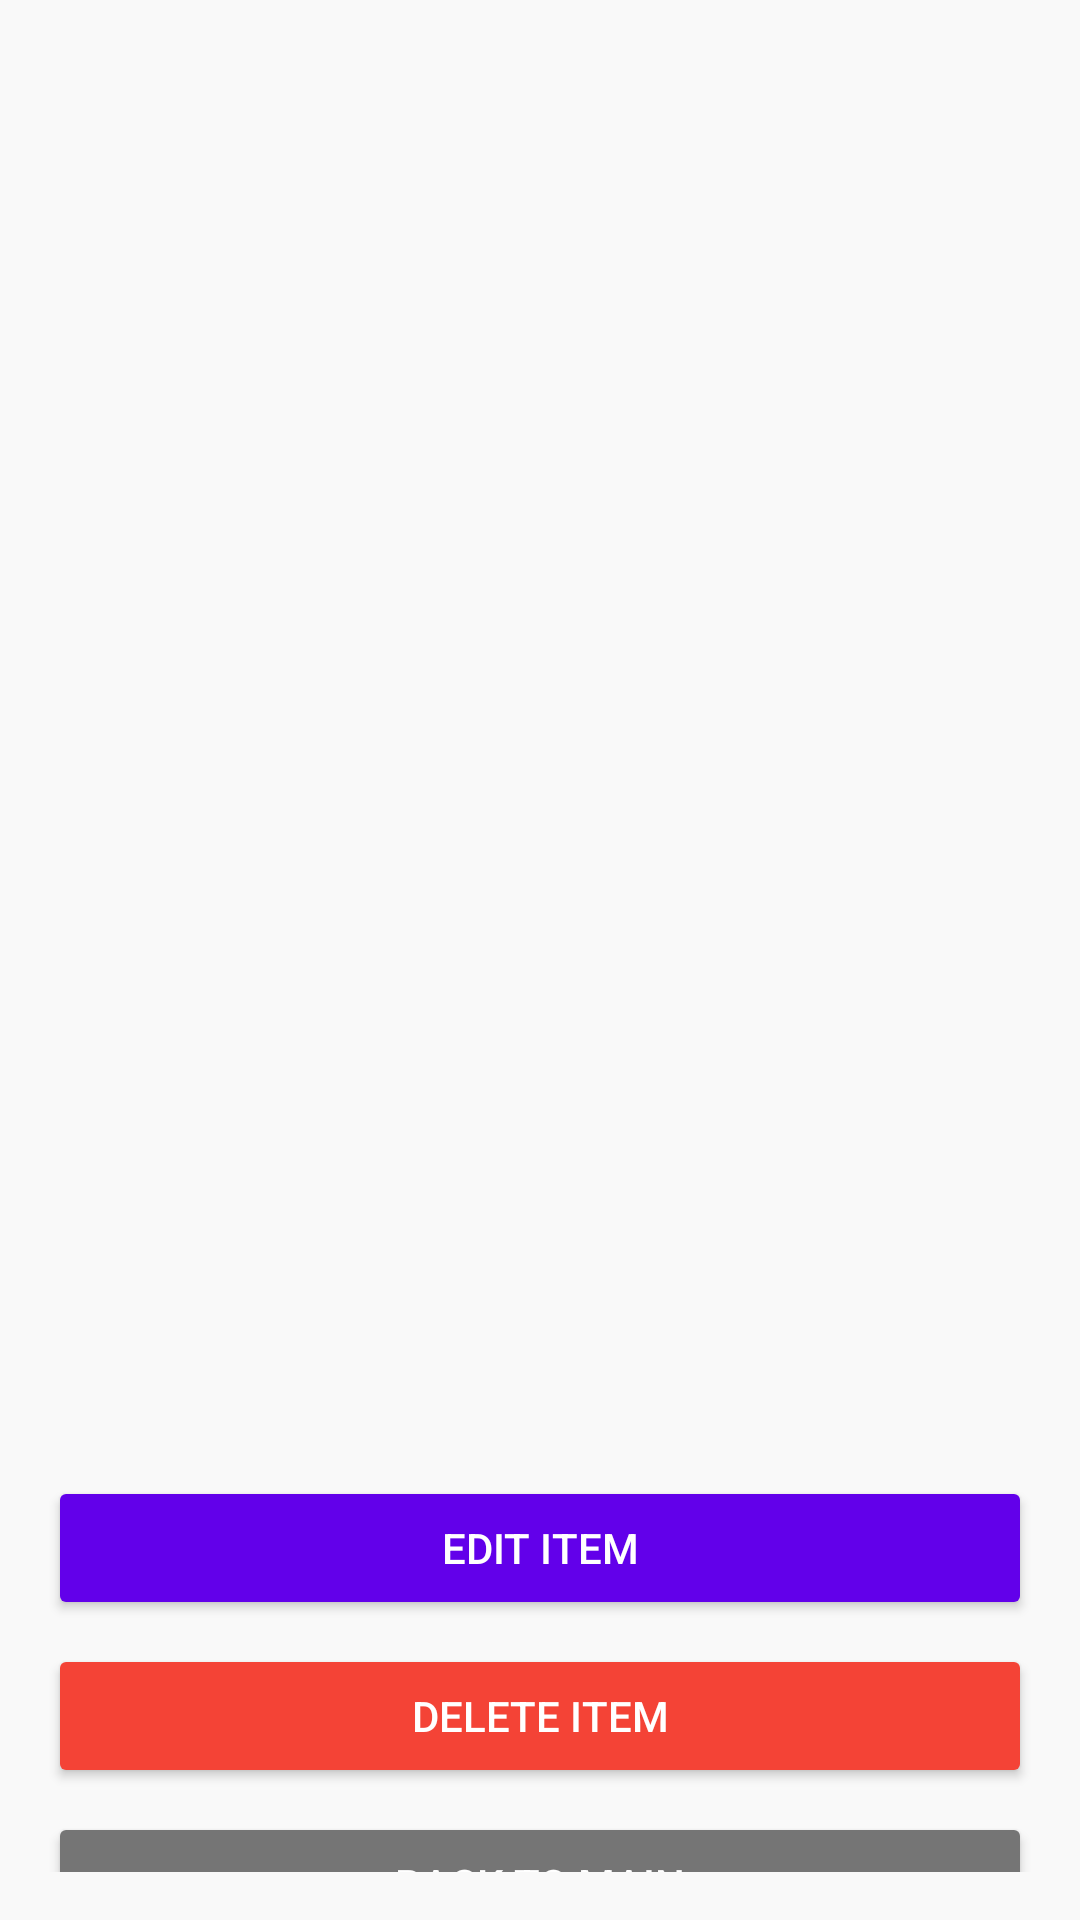

Produce the Android XML layout that renders to this screen, including the resource entries it uses.
<!-- AndroidManifest.xml: application theme Theme.XChange -->
<!-- res/layout/activity_item_detail.xml -->
<androidx.constraintlayout.widget.ConstraintLayout
    xmlns:android="http://schemas.android.com/apk/res/android"
    xmlns:app="http://schemas.android.com/apk/res-auto"
    xmlns:tools="http://schemas.android.com/tools"
    android:layout_width="match_parent"
    android:layout_height="match_parent"
    android:padding="16dp"
    android:background="@color/light_background">

    
    <ImageView
        android:id="@+id/detailItemImageView"
        android:layout_width="0dp"
        android:layout_height="273dp"
        android:layout_marginTop="20dp"
        android:scaleType="centerCrop"
        app:layout_constraintTop_toTopOf="parent"
        app:layout_constraintStart_toStartOf="parent"
        app:layout_constraintEnd_toEndOf="parent" />

    
    <TextView
        android:id="@+id/detailItemNameTextView"
        android:layout_width="0dp"
        android:layout_height="wrap_content"
        android:layout_marginTop="16dp"
        android:textColor="@color/primary_text"
        android:textSize="24sp"
        android:textStyle="bold"
        app:layout_constraintTop_toBottomOf="@id/detailItemImageView"
        app:layout_constraintStart_toStartOf="parent"
        app:layout_constraintEnd_toEndOf="parent" />

    
    <TextView
        android:id="@+id/detailItemDescriptionTextView"
        android:layout_width="0dp"
        android:layout_height="wrap_content"
        android:layout_marginTop="8dp"
        android:textColor="@color/secondary_text"
        android:textSize="16sp"
        app:layout_constraintTop_toBottomOf="@id/detailItemNameTextView"
        app:layout_constraintStart_toStartOf="parent"
        app:layout_constraintEnd_toEndOf="parent" />

    
    <TextView
        android:id="@+id/detailItemCategoryTextView"
        android:layout_width="0dp"
        android:layout_height="wrap_content"
        android:layout_marginTop="8dp"
        android:textColor="@color/secondary_text"
        android:textSize="14sp"
        app:layout_constraintTop_toBottomOf="@id/detailItemDescriptionTextView"
        app:layout_constraintStart_toStartOf="parent"
        app:layout_constraintEnd_toEndOf="parent" />

    
    <TextView
        android:id="@+id/detailItemConditionTextView"
        android:layout_width="0dp"
        android:layout_height="wrap_content"
        android:layout_marginTop="8dp"
        android:textColor="@color/secondary_text"
        android:textSize="14sp"
        app:layout_constraintTop_toBottomOf="@id/detailItemCategoryTextView"
        app:layout_constraintStart_toStartOf="parent"
        app:layout_constraintEnd_toEndOf="parent" />

    
    <TextView
        android:id="@+id/detailItemXchangerTextView"
        android:layout_width="0dp"
        android:layout_height="wrap_content"
        android:layout_marginTop="8dp"
        android:textColor="@color/secondary_text"
        android:textSize="14sp"
        app:layout_constraintTop_toBottomOf="@id/detailItemConditionTextView"
        app:layout_constraintStart_toStartOf="parent"
        app:layout_constraintEnd_toEndOf="parent" />

    
    <TextView
        android:id="@+id/requestStatusTextView"
        android:layout_width="wrap_content"
        android:layout_height="wrap_content"
        android:layout_marginTop="8dp"
        android:textColor="@android:color/holo_red_dark"
        android:visibility="gone"
        android:text="This item is already requested."
        app:layout_constraintTop_toBottomOf="@id/detailItemXchangerTextView"
        app:layout_constraintStart_toStartOf="parent"
        app:layout_constraintEnd_toEndOf="parent" />

    
    <LinearLayout
        android:id="@+id/buttonContainer"
        android:layout_width="0dp"
        android:layout_height="wrap_content"
        android:layout_marginTop="16dp"
        android:orientation="vertical"
        app:layout_constraintTop_toBottomOf="@id/requestStatusTextView"
        app:layout_constraintStart_toStartOf="parent"
        app:layout_constraintEnd_toEndOf="parent">

        <Button
            android:id="@+id/seeRequestCounterofferButton"
            android:layout_width="match_parent"
            android:layout_height="wrap_content"
            android:layout_marginTop="8dp"
            android:backgroundTint="@color/Orange"
            android:textColor="@color/white"
            android:text="See Request/Counteroffer"
            android:visibility="gone" />

        
        <Button
            android:id="@+id/requestItemButton"
            android:layout_width="match_parent"
            android:layout_height="wrap_content"
            android:layout_marginTop="8dp"
            android:backgroundTint="@color/primary"
            android:textColor="@color/white"
            android:text="Request"
            android:visibility="gone" />

        
        <Button
            android:id="@+id/acceptButton"
            android:layout_width="match_parent"
            android:layout_height="wrap_content"
            android:layout_marginTop="8dp"
            android:backgroundTint="@color/Green"
            android:textColor="@color/white"
            android:text="Accept"
            android:visibility="gone" />

        
        <Button
            android:id="@+id/rejectButton"
            android:layout_width="match_parent"
            android:layout_height="wrap_content"
            android:layout_marginTop="8dp"
            android:backgroundTint="@color/black"
            android:textColor="@color/white"
            android:text="Reject"
            android:visibility="gone" />

        
        <Button
            android:id="@+id/cancelRequestButton"
            android:layout_width="match_parent"
            android:layout_height="wrap_content"
            android:layout_marginTop="8dp"
            android:backgroundTint="@color/Red"
            android:textColor="@color/white"
            android:text="Cancel Request"
            android:visibility="gone" />

        <TextView
            android:id="@+id/counterofferInitiatedTextView"
            android:layout_width="wrap_content"
            android:layout_height="wrap_content"
            android:layout_marginTop="16dp"
            android:visibility="gone"
            android:text="Counteroffer initiated"
            android:textStyle="bold"
            android:textColor="@color/primary_text"
            android:textSize="18sp" />

        
        <Button
            android:id="@+id/counterofferButton"
            android:layout_width="match_parent"
            android:layout_height="wrap_content"
            android:layout_marginTop="8dp"
            android:backgroundTint="@color/Yellow"
            android:textColor="@color/white"
            android:text="Counter Offer"
            android:visibility="gone" />

        
        <Button
            android:id="@+id/editItemButton"
            android:layout_width="match_parent"
            android:layout_height="wrap_content"
            android:layout_marginTop="8dp"
            android:backgroundTint="@color/primary"
            android:textColor="@color/white"
            android:text="Edit Item" />

        
        <Button
            android:id="@+id/deleteItemButton"
            android:layout_width="match_parent"
            android:layout_height="wrap_content"
            android:layout_marginTop="8dp"
            android:backgroundTint="@color/Red"
            android:textColor="@color/white"
            android:text="Delete Item" />

        
        <Button
            android:id="@+id/backToMainButton"
            android:layout_width="match_parent"
            android:layout_height="wrap_content"
            android:layout_marginTop="8dp"
            android:backgroundTint="@color/secondary_text"
            android:textColor="@color/white"
            android:text="Back to Main" />

    </LinearLayout>

</androidx.constraintlayout.widget.ConstraintLayout>
<!-- resources referenced by this layout -->
<resources>
  <color name="Green">#4CAF50</color>
  <color name="Orange">#ff8000</color>
  <color name="Red">#F44336</color>
  <color name="Yellow">#CDDC39</color>
  <color name="black">#FF000000</color>
  <color name="light_background">#F9F9F9</color>
  <color name="primary">#6200EA</color>
  <color name="primary_text">#212121</color>
  <color name="secondary_text">#757575</color>
  <color name="white">#FFFFFFFF</color>
  <style name="Theme.XChange" parent="Base.Theme.XChange" />
  <style name="Base.Theme.XChange" parent="Theme.Material3.DayNight.NoActionBar">
          
          
      </style>
</resources>
